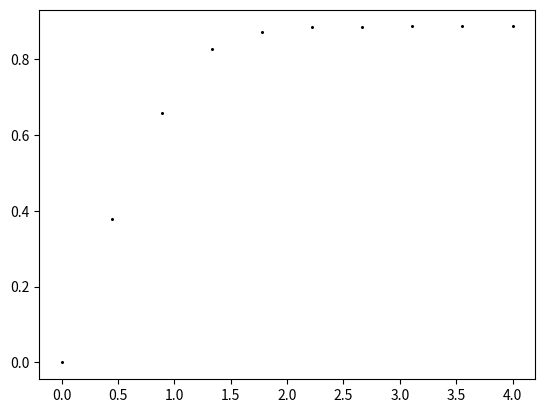

Reproduce this figure in Python.
import numpy as np
import matplotlib.pyplot as plt

def simpsons_rule(func, a, b):
    return ( ( b - a ) / 6 ) * ( func(a) + 4 * func((a+b)/2) + func(b) )

def definite_integral(func, l_bound, u_bound, step_size):
    area = 0
    bounds = np.arange(l_bound, u_bound, step_size)
    for i in range(len(bounds)-1):
        area += simpsons_rule(func, bounds[i], bounds[i+1])
    return area

def f(t):
    return np.exp(-(t**2))

def quadratic(x):
    return -(x - 1)**2 + 1

upper_bounds = np.linspace(0, 4, 10)
lower_bounds = np.zeros_like(upper_bounds)

areas = []
for l, u in zip(lower_bounds, upper_bounds):
    areas.append(definite_integral(f, l, u, 0.1))

plt.plot(upper_bounds, areas, marker='o', markersize=1.2, ls='none', c='k')
plt.show()
